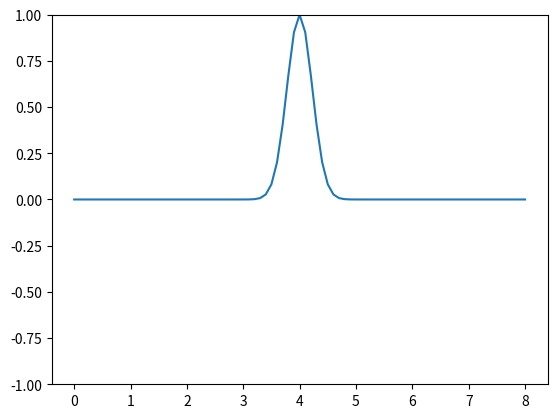
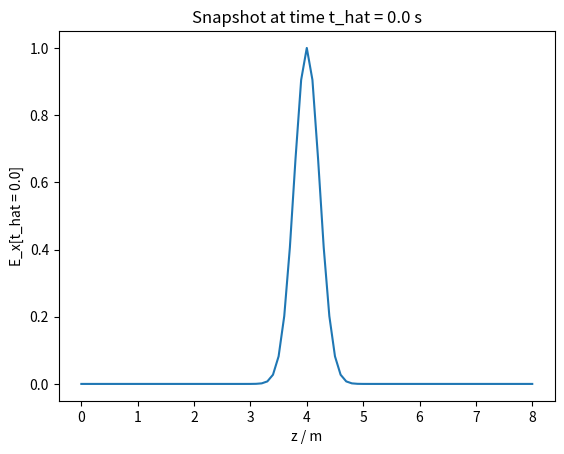
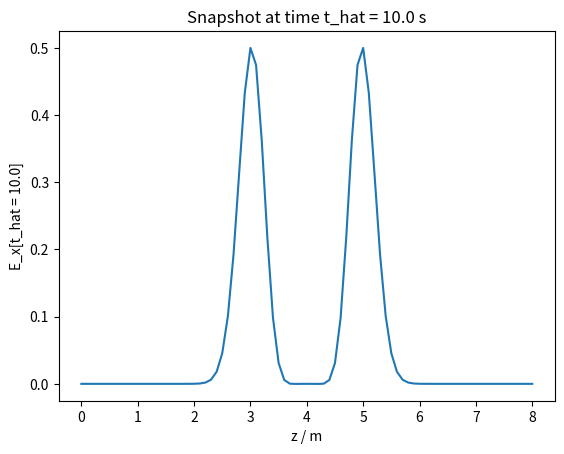
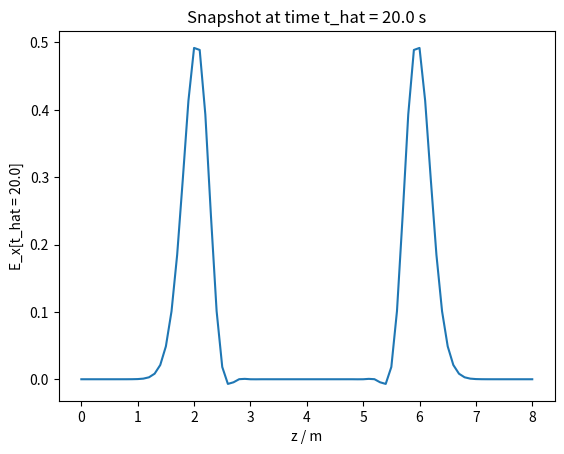
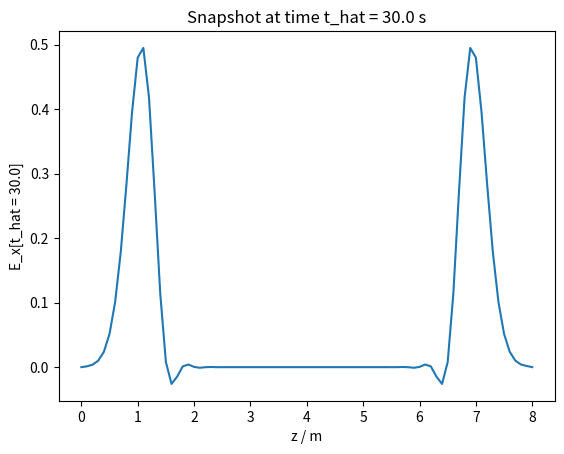
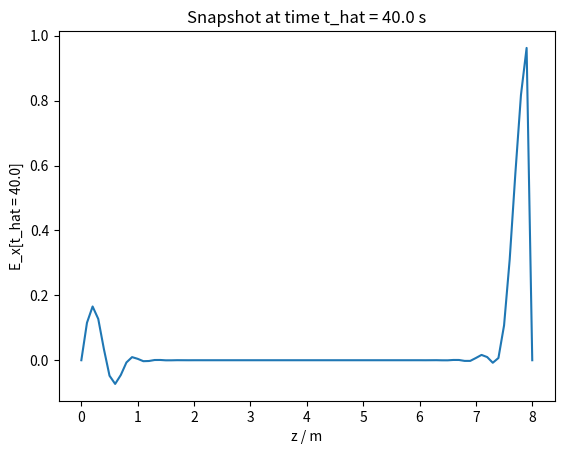
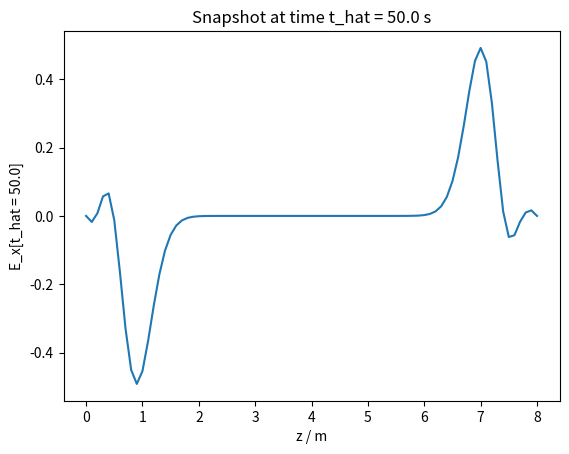

The matplotlib source for these figures, in order:
# -*- coding: utf-8 -*-
"""
Created on Thu Jul 21 13:29:58 2016

[redacted]
"""

import numpy as np
import matplotlib.pyplot as plt
import matplotlib.animation as animation
#import scipy.constants as c

# Source
def f(x):
    return np.exp(-10*(x-4)*(x-4))

# Physical constants

c = 0.1 # Speed of wave

# Space domain: 0..z_max
z_max = 8

# Time domain: 0..t_max
t_max = 100

# Cell size and time stepping
dt = 1E-2
dz = 1E-1

# Spacial index
n = int(z_max / dz)

# Time index
m = int(t_max / dt)

z = np.zeros(n + 1)
for i in range(0, n + 1):
    z[i] = i * dz

t = np.zeros(m + 1)
for j in range(0, m + 1):
    t[j] = j * dt


# Constants
cb = dt / dz
ce = cb * c**2 

# Initialize vectors
E = np.zeros([n+1, m+1])
B = np.zeros([n+1, m+1])

# Boundary condition for all time-nodes j in 0..m
for j in range(0, m + 1):
        E[0, j] = 0
        E[n, j] = 0
        
# Initial Condition
for i in range(1, n):
    E[i, 0] = f(z[i])

eps = 0   
# Generate E- and B-fields with FDTD-Method
for j in range(0, m):
    
    # E field loop    
    for i in range(1, n):
       
        E[i, j+1] = E[i, j] + ce * (B[i-1, j] - B[i, j])  
        if abs(E[i, j+1]) < eps:
            E[i, j + 1] = 0
    # B field loop
    for i in range(0, n-1):
        B[i, j+1] = B[i, j] + cb * (E[i, j] - E[i+1, j])    
'''
# Generate E- and B-fields with FDTD-Method (simplified)
for j in range(0, m):
    # E field loop
    for i in range(0, n-1):
        E[i+1, j+1] = E[i, j] + ce * B[i-1, j] - (1/cb - ce) * B[i, j]  - B[i, j+1] / cb
'''
#print(E)
#print(B)
# Plotting routine    
# ----------------

# Animation routine

def getE(time):
    line.set_ydata(E[:, time])
    time_text.set_text('E_x[t_hat = {}]'.format(time * dt))
    return line

fig = plt.figure('Animation for {} s'.format(t_max))

ax = fig.add_subplot(111)
ax.set_ylim(-1, 1)

line, = ax.plot(z, E[:, 0])
time_text = ax.text(0.02, 0.95, '', transform=ax.transAxes)

ani = animation.FuncAnimation(fig, getE, range(0, E.shape[1], 10), interval=1, blit=False)

## Method to save animation in movie file needs ffmpg installed

# ani.save('test.mp4', fps=30, extra_args=['-vcodec', 'libx264'])

# Produce snapshot at time t_hat

for t_hat in range(0, 5001, 1000):
    plt.figure('Snapshot at time t = {} s'.format(t_hat*dt))
    plt.plot(z, E[:, t_hat])
    plt.xlabel('z / m')
    plt.ylabel('E_x[t_hat = {}]'.format(t_hat*dt))
    plt.title('Snapshot at time t_hat = {} s'.format(t_hat*dt))
    plt.show()


'''
# Produce time evaluation at location z_hat
z_hat = 5
i_hat = int( z_hat / dz)  
print(i_hat)
plt.figure('Time evolution at location z_hat = {}'.format(z_hat)) 
plt.plot(t, E[i_hat, :])
plt.xlabel('t / s')
plt.ylabel('E_x[z_hat = {}]'.format(z_hat))
plt.title('Time evolution at location z_hat = {}'.format(z_hat))
plt.show()
'''

# Source    
    #e[z_source] = np.exp(-(t - 8)**2/4**2) #np.sin(2 * np.pi * 278E6 * t  * dt)      
    